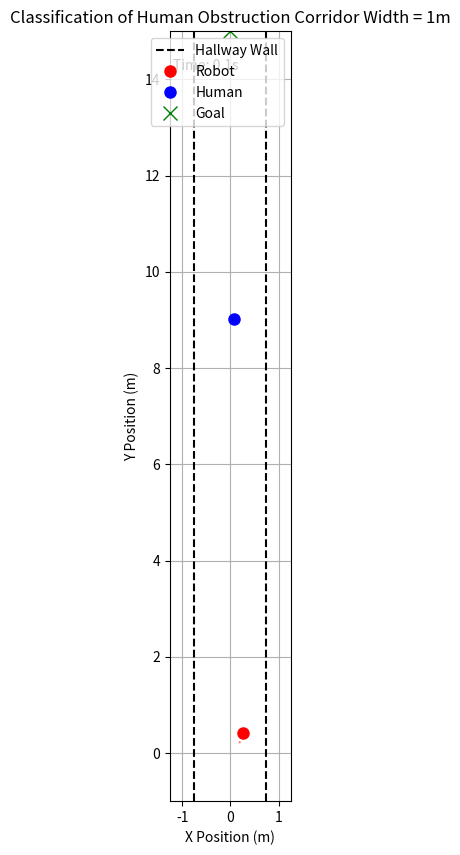

Write the Python code that produced this figure.
import numpy as np
from typing import List, Tuple, Dict, Optional
import matplotlib.pyplot as plt
import matplotlib.animation as animation
import random # Needed for random initial states

# --- Constants and Configuration ---
# These should be tuned for your specific robot and scenario
DEFAULT_TIME_STEP = 0.1       # Simulation/Prediction time step (s) - Smaller for smoother animation
DEFAULT_ROBOT_RADIUS = 0.3   # meters
DEFAULT_HUMAN_RADIUS = 0.35   # meters
DEFAULT_FOV_DEG = 180         # Field of view for reactive agents (degrees)
EPSILON = 1e-6                # Small number to avoid division by zero

# --- Helper Functions ---

def calculate_angular_momentum_z(q1: np.ndarray, v1: np.ndarray,
                                 q2: np.ndarray, v2: np.ndarray) -> float:
    """
    Calculates the Z-component of the angular momentum for a two-agent system.
    Assumes unit mass for both agents.

    Args:
        q1: Position vector [x, y] of agent 1.
        v1: Velocity vector [x, y] of agent 1.
        q2: Position vector [x, y] of agent 2.
        v2: Velocity vector [x, y] of agent 2.

    Returns:
        The Z-component of the total angular momentum.
    """
    if q1 is None or v1 is None or q2 is None or v2 is None:
        return 0.0
    if np.array_equal(q1, q2): # Avoid issues if agents are at the same spot
        return 0.0

    pc = (q1 + q2) / 2.0  # Center of mass
    p1c = q1 - pc        # Position relative to center of mass
    p2c = q2 - pc

    # 2D cross product: Lz = x*vy - y*vx
    L1_z = p1c[0] * v1[1] - p1c[1] * v1[0]
    L2_z = p2c[0] * v2[1] - p2c[1] * v2[0]

    return L1_z + L2_z

def check_collision(robot_q: np.ndarray, robot_action: np.ndarray,
                    human_q: np.ndarray, human_v: np.ndarray,
                    time_step: float, robot_radius: float, human_radius: float) -> bool:
    """
    Checks for collision between robot and one human for a given robot action.

    Args:
        robot_q: Current robot position [x, y].
        robot_action: Proposed robot velocity [vx, vy].
        human_q: Current human position [x, y].
        human_v: Current human velocity [vx, vy].
        time_step: Prediction time step.
        robot_radius: Robot collision radius.
        human_radius: Human collision radius.

    Returns:
        True if a collision is predicted, False otherwise.
    """
    # Simplified check: predict positions at t + time_step
    robot_q_next = robot_q + robot_action * time_step
    human_q_next = human_q + human_v * time_step

    min_dist_sq = (robot_radius + human_radius)**2

    dist_sq = np.sum((robot_q_next - human_q_next)**2)

    return dist_sq < min_dist_sq

def filter_colliding_actions(
    robot_q: np.ndarray,
    robot_actions: List[np.ndarray],
    humans_q: List[np.ndarray],
    humans_v: List[np.ndarray],
    time_step: float,
    robot_radius: float,
    human_radius: float
) -> List[np.ndarray]:
    """
    Filters the robot's action space, removing actions that lead to collision.

    Args:
        robot_q: Current robot position.
        robot_actions: List of possible robot velocity actions.
        humans_q: List of current human positions.
        humans_v: List of current human velocities.
        time_step: Prediction time step.
        robot_radius: Robot collision radius.
        human_radius: Human collision radius.

    Returns:
        A list of collision-free robot actions (Vcf from Algorithm 1).
    """
    v_cf = []
    for action in robot_actions:
        collision_predicted = False
        for hq, hv in zip(humans_q, humans_v):
            if check_collision(robot_q, action, hq, hv, time_step, robot_radius, human_radius):
                collision_predicted = True
                break # No need to check other humans for this action
        if not collision_predicted:
            v_cf.append(action)
    return v_cf


def update_reactive_agents(
    robot_q: np.ndarray,
    current_robot_velocity: np.ndarray,
    humans_q: List[np.ndarray],
    humans_v: List[np.ndarray],
    fov_deg: float = DEFAULT_FOV_DEG
) -> Tuple[List[np.ndarray], List[np.ndarray], List[int]]:
    """
    Identifies human agents within the robot's field of view based on its direction of motion.

    Args:
        robot_q: Current robot position.
        current_robot_velocity: Robot's current velocity vector (determines forward direction).
        humans_q: List of all human positions.
        humans_v: List of all human velocities.
        fov_deg: Robot's field of view in degrees.

    Returns:
        A tuple containing:
        - List of reactive human positions.
        - List of reactive human velocities.
        - List of indices of reactive humans in the original lists.
    """
    reactive_q = []
    reactive_v = []
    reactive_indices = []

    robot_speed = np.linalg.norm(current_robot_velocity)
    if robot_speed < EPSILON:
        # If robot is stationary, consider all agents potentially reactive
        # Or define a default forward direction (e.g., towards goal)
        # For simplicity here, we'll consider none reactive if not moving
        # print("Warning: Robot velocity is near zero. Cannot determine FOV reliably.")
        return reactive_q, reactive_v, reactive_indices # Return empty lists

    robot_dir = current_robot_velocity / robot_speed
    fov_rad_half = np.deg2rad(fov_deg) / 2.0

    for i, (hq, hv) in enumerate(zip(humans_q, humans_v)):
        vec_rh = hq - robot_q
        dist_rh = np.linalg.norm(vec_rh)
        if dist_rh < EPSILON:
            continue # Skip human at the same position

        vec_rh_normalized = vec_rh / dist_rh

        # Angle between robot direction and vector to human
        dot_product = np.dot(robot_dir, vec_rh_normalized)
        dot_product = np.clip(dot_product, -1.0, 1.0) # Ensure valid input for arccos
        angle = np.arccos(dot_product)

        if abs(angle) <= fov_rad_half:
            reactive_q.append(hq)
            reactive_v.append(hv)
            reactive_indices.append(i)

    return reactive_q, reactive_v, reactive_indices

def calculate_efficiency_score(action: np.ndarray, robot_q: np.ndarray, goal_q: np.ndarray, time_step: float) -> float:
    """
    Calculates the efficiency score for an action (progress towards goal).
    Higher score is better. Uses negative distance to goal after one step.

    Args:
        action: The robot action (velocity) being considered.
        robot_q: Current robot position.
        goal_q: Robot's goal position.
        time_step: Simulation time step.

    Returns:
        Efficiency score.
    """
    robot_q_next = robot_q + action * time_step
    dist_to_goal = np.linalg.norm(robot_q_next - goal_q)
    # Negative distance: smaller distance -> larger (less negative) score
    return -dist_to_goal


def calculate_social_momentum_score(
    robot_action: np.ndarray,
    robot_q: np.ndarray,
    current_robot_velocity: np.ndarray,
    reactive_humans_q: List[np.ndarray],
    reactive_humans_v: List[np.ndarray],
    time_step: float
) -> float:
    """
    Calculates the Social Momentum objective L(vr) from Eq. 4 & surrounding text.

    Args:
        robot_action: The robot action (velocity) being evaluated.
        robot_q: Current robot position.
        current_robot_velocity: Robot's current velocity.
        reactive_humans_q: List of reactive human positions.
        reactive_humans_v: List of reactive human velocities.
        time_step: Prediction time step.

    Returns:
        The social momentum score for the given action.
    """
    total_sm_score = 0.0
    robot_q_next = robot_q + robot_action * time_step

    weights = []
    projected_momenta_z = []

    # First pass: Calculate weights and check for sign flips
    for i, (hq, hv) in enumerate(zip(reactive_humans_q, reactive_humans_v)):
        hq_next = hq + hv * time_step

        # Current momentum L_rhi
        L_current_z = calculate_angular_momentum_z(robot_q, current_robot_velocity, hq, hv)

        # Projected momentum L^_rhi(vr)
        L_projected_z = calculate_angular_momentum_z(robot_q_next, robot_action, hq_next, hv)

        # Check sign consistency (Eq. 4 condition)
        # L_current * L_projected >= 0 means sign is preserved or one is zero
        if L_current_z * L_projected_z < -EPSILON: # Use -EPSILON to avoid float issues near zero
             # Sign flipped for at least one agent -> score is 0
            return 0.0

        dist = np.linalg.norm(robot_q - hq)
        # Weight: inverse distance (closer agents are more important)
        weight = 1.0 / (dist + EPSILON)
        weights.append(weight)
        projected_momenta_z.append(L_projected_z)

    # Normalize weights if needed (paper mentions normalization in sec 4.3.3, though not explicitly in Eq 4)
    total_weight = sum(weights)
    if total_weight < EPSILON:
        return 0.0 # No agents close enough to contribute weight

    normalized_weights = [w / total_weight for w in weights]

    # Second pass: Calculate weighted score
    for i in range(len(reactive_humans_q)):
         total_sm_score += normalized_weights[i] * abs(projected_momenta_z[i])

    return total_sm_score


# --- Main Algorithm Function ---

def select_social_momentum_action(
    robot_q: np.ndarray,
    current_robot_velocity: np.ndarray,
    robot_goal_q: np.ndarray,
    all_humans_q: List[np.ndarray],
    all_humans_v: List[np.ndarray],
    robot_action_space: List[np.ndarray],
    lambda_sm: float, # Weight for social momentum term (λ in Eq. 5)
    time_step: float = DEFAULT_TIME_STEP,
    robot_radius: float = DEFAULT_ROBOT_RADIUS,
    human_radius: float = DEFAULT_HUMAN_RADIUS,
    fov_deg: float = DEFAULT_FOV_DEG
) -> Optional[np.ndarray]:
    """
    Selects the best robot action based on the Social Momentum framework (Algorithm 1).

    Args:
        robot_q: Current robot position [x, y].
        current_robot_velocity: Robot's current velocity [vx, vy].
        robot_goal_q: Robot's destination position [x, y].
        all_humans_q: List of all current human positions [[x, y], ...].
        all_humans_v: List of all current human velocities [[vx, vy], ...].
        robot_action_space: List of possible discrete robot velocity actions [[vx, vy], ...].
        lambda_sm: Weighting factor for the social momentum objective.
        time_step: Simulation/prediction time step.
        robot_radius: Collision radius of the robot.
        human_radius: Collision radius of humans.
        fov_deg: Robot's field of view in degrees for reactivity.

    Returns:
        The selected optimal robot action (velocity vector [vx, vy]),
        or np.array([0.0, 0.0]) if no valid (collision-free) action is found.
    """
    # 1. Filter action space for collisions (Vcf)
    v_cf = filter_colliding_actions(
        robot_q, robot_action_space, all_humans_q, all_humans_v,
        time_step, robot_radius, human_radius
    )

    if not v_cf:
        # print("Warning: No collision-free actions found! Stopping.")
        return np.array([0.0, 0.0]) # Stop if no safe move

    # 2. Update reactive agents (Find R)
    reactive_q, reactive_v, _ = update_reactive_agents(
        robot_q, current_robot_velocity, all_humans_q, all_humans_v, fov_deg
    )

    best_action = None
    best_score = -np.inf

    # 3. Optimize based on whether reactive agents exist
    if reactive_q:
        # Optimize Momentum (Combine Efficiency E and Social Momentum L)
        # print(f"Optimizing with {len(reactive_q)} reactive agents.")
        for action in v_cf:
            efficiency_score = calculate_efficiency_score(action, robot_q, robot_goal_q, time_step)
            sm_score = calculate_social_momentum_score(
                action, robot_q, current_robot_velocity, reactive_q, reactive_v, time_step
            )
            # Combined score (Eq. 5)
            total_score = efficiency_score + lambda_sm * sm_score

            if total_score > best_score:
                best_score = total_score
                best_action = action
    else:
        # Optimize Efficiency only (No reactive agents in FOV)
        # print("Optimizing for efficiency only (no reactive agents).")
        for action in v_cf:
            efficiency_score = calculate_efficiency_score(action, robot_q, robot_goal_q, time_step)
            if efficiency_score > best_score:
                best_score = efficiency_score
                best_action = action

    # Ensure an action is selected if v_cf was not empty
    if best_action is None and v_cf:
        # Default to the first collision-free action if scoring failed somehow
        # or if all scores were -inf (e.g., goal is unreachable)
        # A better fallback might be the action closest to current velocity or goal
        # print("Warning: Scoring resulted in no best action, picking first safe one.")
        best_action = v_cf[0]
    elif best_action is None: # Should only happen if v_cf was empty initially
         best_action = np.array([0.0, 0.0])


    return best_action


# --- Simulation and Visualization ---
if __name__ == "__main__":

    # --- Simulation Parameters ---
    SIM_TIME_STEP = DEFAULT_TIME_STEP # Use consistent time step
    TOTAL_SIM_TIME = 30.0 # seconds
    HALLWAY_WIDTH = 1.5   # meters
    PLOT_LENGTH = 15.0    # meters (for y-axis limits)
    ROBOT_MAX_SPEED = 2.2 # meters/second
    HUMAN_MAX_SPEED = 2.0 # meters/second
    SOCIAL_MOMENTUM_WEIGHT = 0.015 # Adjust this weight as needed

    # --- Initialize Robot State ---
    center_x = 0.0
    robot_start_x = 0.1 #random.uniform(-HALLWAY_WIDTH/2 * 0.8, HALLWAY_WIDTH/2 * 0.8)
    robot_pos = np.array([robot_start_x, 0.0])
    robot_goal = np.array([center_x, PLOT_LENGTH])
    # robot_pos = np.array([robot_start_x, 0.0]) # Start near y=0
    # robot_goal = np.array([robot_start_x, PLOT_LENGTH * 0.9]) # Goal near the end of the plot

    # Random initial velocity for robot
    robot_vel = np.array([0.0, ROBOT_MAX_SPEED])
    # start_speed_r = random.uniform(0.5, ROBOT_MAX_SPEED)
    # start_angle_r = random.uniform(0, 2 * np.pi) # Random direction
    # robot_vel = np.array([start_speed_r * np.cos(start_angle_r), start_speed_r 
    # * np.sin(start_angle_r)])
    # # Ensure initial velocity isn't excessively sideways for a hallway scenario
    # robot_vel[0] *= 0.3 # Reduce initial side-to-side speed
    # robot_vel = np.clip(robot_vel, -ROBOT_MAX_SPEED, ROBOT_MAX_SPEED) # Ensure max speed limit


    # --- Initialize Human State (One Human) ---
    # human_pos = np.array([center_x, PLOT_LENGTH / 2])
    human_start_x = random.uniform(-HALLWAY_WIDTH/2 * 0.8, HALLWAY_WIDTH/2 * 0.8)
    # Place human further down the hallway initially
    human_start_y = random.uniform(PLOT_LENGTH * 0.3, PLOT_LENGTH * 0.7)
    human_pos = np.array([human_start_x, human_start_y])

    # Random initial velocity for human
    # human_vel = np.array([0.0, -HUMAN_MAX_SPEED])
    start_speed_h = random.uniform(0.5, HUMAN_MAX_SPEED)
    start_angle_h = random.uniform(0, 2 * np.pi) # Random direction
    human_vel = np.array([start_speed_h * np.cos(start_angle_h), start_speed_h * np.sin(start_angle_h)])
     # Ensure initial velocity isn't excessively sideways
    human_vel[0] *= 0.3
    human_vel = np.clip(human_vel, -HUMAN_MAX_SPEED, HUMAN_MAX_SPEED)

    # Make lists for the algorithm functions
    human_positions = [human_pos]
    human_velocities = [human_vel]

    # --- Robot's possible actions ---
    # More granular action space might be better
    angles = np.linspace(-np.pi / 4, np.pi / 4, 5) # Turn angles from -45 to +45 deg
    speeds = [ROBOT_MAX_SPEED * 0.5, ROBOT_MAX_SPEED]
    possible_actions = [np.array([0.0, 0.0])] # Include stopping
    for speed in speeds:
        for angle in angles:
            action = np.array([speed * np.sin(angle), speed * np.cos(angle)]) # Assume forward is +y
            possible_actions.append(action)

    # --- Setup Plot ---
    fig, ax = plt.subplots(figsize=(6, 10))
    ax.set_xlim(-HALLWAY_WIDTH / 2 - 0.5, HALLWAY_WIDTH / 2 + 0.5)
    ax.set_ylim(-1, PLOT_LENGTH)
    ax.set_aspect('equal', adjustable='box')
    ax.set_title('Classification of Human Obstruction Corridor Width = 1m')
    ax.set_xlabel('X Position (m)')
    ax.set_ylabel('Y Position (m)')
    ax.grid(True)

    # Draw Hallway Lines
    ax.axvline(-HALLWAY_WIDTH / 2, color='k', linestyle='--', label='Hallway Wall')
    ax.axvline(HALLWAY_WIDTH / 2, color='k', linestyle='--')

    # Plot initial positions and goal
    robot_dot, = ax.plot([], [], 'ro', markersize=8, label='Robot') # Red dot
    human_dot, = ax.plot([], [], 'bo', markersize=8, label='Human') # Blue dot
    goal_marker, = ax.plot(robot_goal[0], robot_goal[1], 'gx', markersize=10, label='Goal')

    # Time display
    time_text = ax.text(0.02, 0.95, '', transform=ax.transAxes)

    ax.legend(loc='upper right')

    # Store history for trails (optional)
    robot_traj_x, robot_traj_y = [], []
    human_traj_x, human_traj_y = [], []
    trail_line_r, = ax.plot([], [], 'r:', alpha=0.5) # Robot trail
    trail_line_h, = ax.plot([], [], 'b:', alpha=0.5) # Human trail

    # --- Animation Update Function ---
    current_time = 0.0

    def update(frame):
        global robot_pos, robot_vel, human_pos, human_vel, current_time
        global robot_traj_x, robot_traj_y, human_traj_x, human_traj_y # To modify history

        if current_time > TOTAL_SIM_TIME:
             print("Simulation time limit reached.")
             ani.event_source.stop() # Stop the animation
             return robot_dot, human_dot, time_text, trail_line_r, trail_line_h

        # Add robot's current velocity to potential actions if moving
        current_vel_norm = np.linalg.norm(robot_vel)
        if current_vel_norm > EPSILON:
             action_space_with_current = possible_actions + [robot_vel]
        else:
             action_space_with_current = possible_actions

        # Select robot action using the algorithm
        selected_action = select_social_momentum_action(
            robot_q=robot_pos,
            current_robot_velocity=robot_vel,
            robot_goal_q=robot_goal,
            all_humans_q=[human_pos], # Pass current positions as list
            all_humans_v=[human_vel], # Pass current velocities as list
            robot_action_space=action_space_with_current,
            lambda_sm=SOCIAL_MOMENTUM_WEIGHT,
            time_step=SIM_TIME_STEP,
            robot_radius=DEFAULT_ROBOT_RADIUS,
            human_radius=DEFAULT_HUMAN_RADIUS,
            fov_deg=DEFAULT_FOV_DEG
        )

        # Update robot velocity based on selected action
        robot_vel = selected_action

        # Update positions (simple Euler integration)
        robot_pos += robot_vel * SIM_TIME_STEP
        human_pos += human_vel * SIM_TIME_STEP # Human keeps constant velocity for this example

        # --- Hallway Boundary Collision (Simple Bounce) ---
        # Robot
        if not (-HALLWAY_WIDTH / 2 < robot_pos[0] < HALLWAY_WIDTH / 2):
            robot_vel[0] *= -0.5 # Reverse x-velocity and dampen
            robot_pos[0] = np.clip(robot_pos[0], -HALLWAY_WIDTH / 2, HALLWAY_WIDTH / 2) # Keep inside
        # Human
        if not (-HALLWAY_WIDTH / 2 < human_pos[0] < HALLWAY_WIDTH / 2):
            human_vel[0] *= -0.5 # Reverse x-velocity and dampen
            human_pos[0] = np.clip(human_pos[0], -HALLWAY_WIDTH / 2, HALLWAY_WIDTH / 2)

        # Keep track of trajectories
        robot_traj_x.append(robot_pos[0])
        robot_traj_y.append(robot_pos[1])
        human_traj_x.append(human_pos[0])
        human_traj_y.append(human_pos[1])

        # Update plot elements
        robot_dot.set_data([robot_pos[0]], [robot_pos[1]])
        human_dot.set_data([human_pos[0]], [human_pos[1]])
        trail_line_r.set_data(robot_traj_x, robot_traj_y)
        trail_line_h.set_data(human_traj_x, human_traj_y)
        time_text.set_text(f'Time: {current_time:.1f}s')

        # Increment time
        current_time += SIM_TIME_STEP

        # Check if robot reached goal (optional stop condition)
        if np.linalg.norm(robot_pos - robot_goal) < DEFAULT_ROBOT_RADIUS:
            print("Robot reached goal!")
            ani.event_source.stop()

        return robot_dot, human_dot, time_text, trail_line_r, trail_line_h # Return updated artists for blitting

    # --- Run Animation ---
    num_frames = int(TOTAL_SIM_TIME / SIM_TIME_STEP)
    ani = animation.FuncAnimation(fig, update, frames=num_frames,
                                  interval=SIM_TIME_STEP * 1000, # Interval in milliseconds
                                  blit=True, repeat=False)

    plt.show()

    print(f"\nSimulation finished. Final Robot Pos: {robot_pos}, Final Human Pos: {human_pos}")